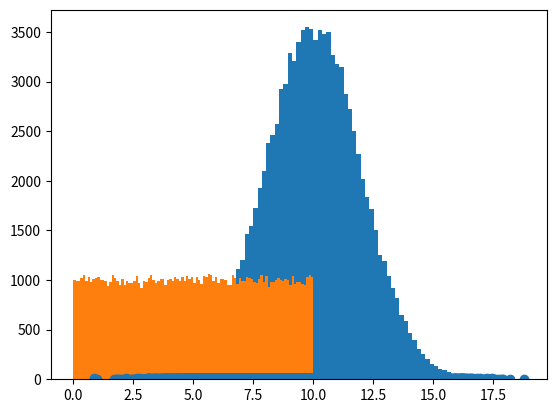

The script that saved this image:
import numpy
import matplotlib.pyplot as pyplot

sample0 = numpy.random.normal(10.0, 2.0, 100000)
print ("1st Mean " +str(numpy.mean(sample0)))
print ("1st Median "+str(numpy.median(sample0)))
print ("1st Standard Deviation "+str(numpy.std(sample0)))
print ("1st 25th Percentile " +str(numpy.percentile(sample0,25)))
print ("1st 75th Percentile " +str(numpy.percentile(sample0,75)))
pyplot.hist(sample0,100)
pyplot.show()
sample1 = numpy.random.uniform(0.0, 10.0, 100000)
print ("2nd Mean " +str(numpy.mean(sample1)))
print ("2nd Median "+str(numpy.median(sample1)))
print ("2nd Standard Deviation "+str(numpy.std(sample1)))
print ("2nd 25th Percentile " +str(numpy.percentile(sample1,25)))
print ("2nd 75th Percentile " +str(numpy.percentile(sample1,75)))
pyplot.hist(sample1,100)
pyplot.show()
pyplot.scatter(sample0,sample1)
pyplot.show()